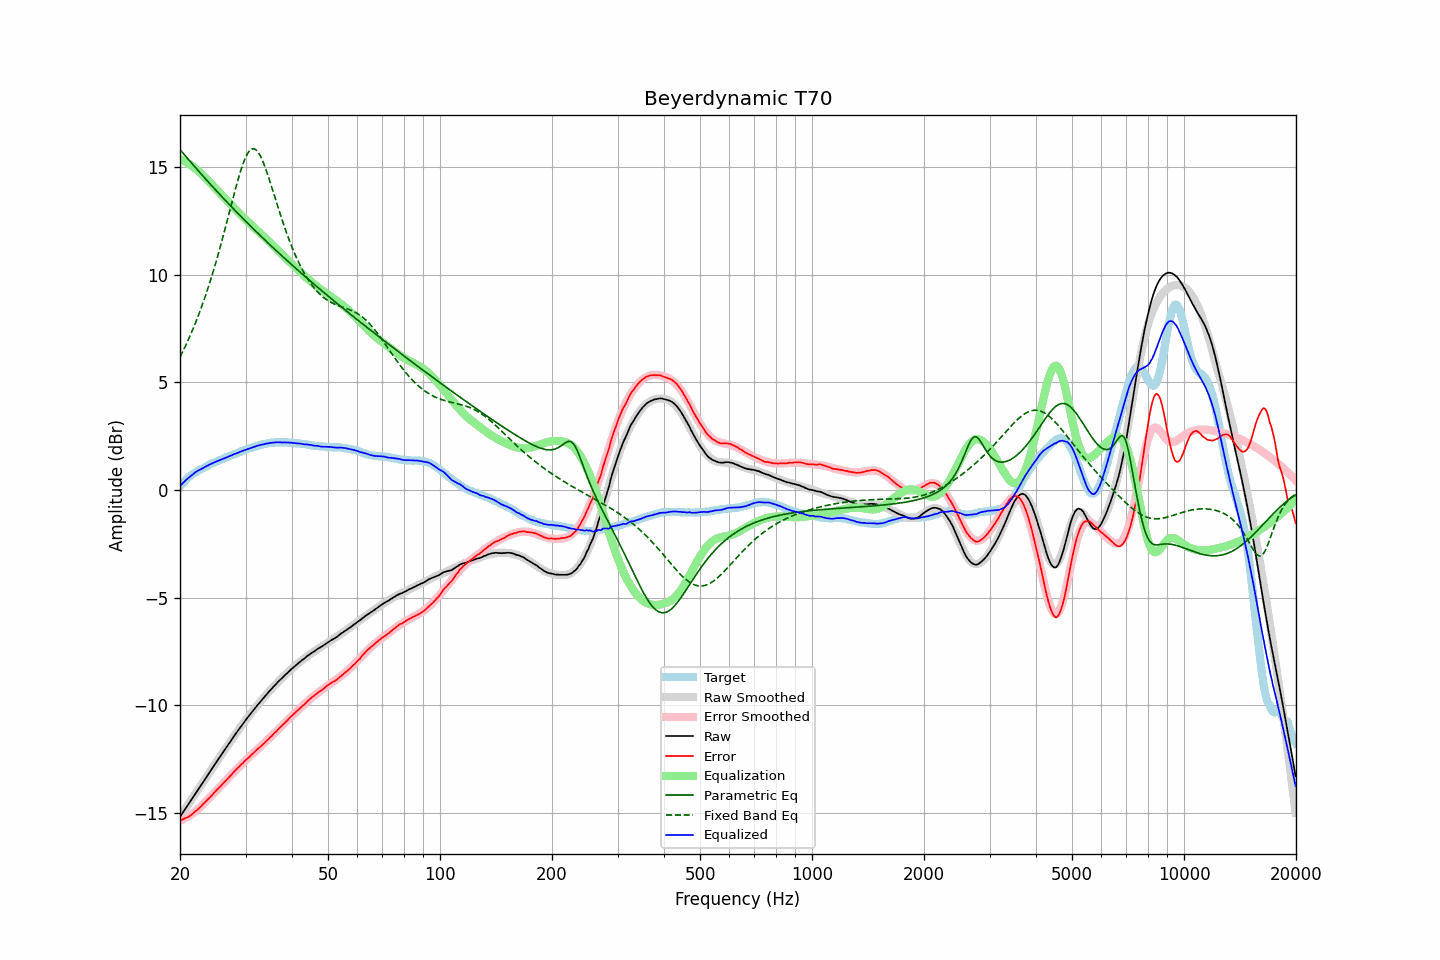

Data behind this chart, as committed beside it:
frequency, raw, error, smoothed, error_smoothed, equalization, parametric_eq, fixed_band_eq, equalized_raw, equalized_smoothed, target
20.00, -15.18, -15.34, -15.18, -15.36, 15.36, 15.80, 6.17, 0.18, 0.18, 0.16
20.20, -15.07, -15.32, -15.07, -15.33, 15.33, 15.72, 6.32, 0.26, 0.26, 0.25
20.40, -14.96, -15.29, -14.95, -15.29, 15.29, 15.63, 6.47, 0.33, 0.34, 0.33
20.61, -14.84, -15.24, -14.84, -15.25, 15.25, 15.54, 6.62, 0.41, 0.41, 0.40
20.81, -14.73, -15.22, -14.73, -15.21, 15.21, 15.45, 6.78, 0.48, 0.48, 0.49
21.02, -14.62, -15.19, -14.62, -15.16, 15.16, 15.37, 6.94, 0.55, 0.54, 0.57
21.23, -14.51, -15.14, -14.51, -15.12, 15.12, 15.28, 7.11, 0.61, 0.61, 0.63
21.44, -14.40, -15.09, -14.40, -15.07, 15.07, 15.20, 7.28, 0.67, 0.67, 0.69
21.66, -14.29, -15.03, -14.29, -15.01, 15.01, 15.11, 7.46, 0.72, 0.73, 0.74
21.87, -14.17, -14.96, -14.17, -14.96, 14.96, 15.02, 7.64, 0.79, 0.78, 0.79
22.09, -14.06, -14.90, -14.06, -14.90, 14.90, 14.94, 7.83, 0.84, 0.84, 0.84
22.31, -13.95, -14.84, -13.95, -14.84, 14.84, 14.85, 8.02, 0.89, 0.89, 0.89
22.54, -13.84, -14.77, -13.84, -14.77, 14.77, 14.77, 8.21, 0.93, 0.93, 0.93
22.76, -13.73, -14.70, -13.72, -14.70, 14.70, 14.68, 8.42, 0.97, 0.97, 0.97
22.99, -13.62, -14.62, -13.61, -14.62, 14.62, 14.60, 8.62, 1.00, 1.01, 1.00
23.22, -13.50, -14.54, -13.50, -14.55, 14.55, 14.52, 8.84, 1.05, 1.05, 1.04
23.45, -13.39, -14.47, -13.38, -14.47, 14.47, 14.43, 9.05, 1.08, 1.09, 1.08
23.69, -13.27, -14.39, -13.27, -14.39, 14.39, 14.35, 9.28, 1.12, 1.12, 1.12
23.92, -13.16, -14.32, -13.16, -14.32, 14.32, 14.27, 9.51, 1.16, 1.16, 1.16
24.16, -13.04, -14.25, -13.05, -14.24, 14.24, 14.19, 9.74, 1.20, 1.20, 1.21
24.40, -12.93, -14.17, -12.93, -14.16, 14.16, 14.10, 9.98, 1.24, 1.23, 1.24
24.65, -12.82, -14.08, -12.82, -14.08, 14.08, 14.02, 10.23, 1.27, 1.26, 1.26
24.89, -12.71, -14.00, -12.71, -14.01, 14.01, 13.94, 10.48, 1.30, 1.30, 1.29
25.14, -12.60, -13.93, -12.60, -13.93, 13.93, 13.86, 10.74, 1.33, 1.33, 1.33
25.39, -12.49, -13.85, -12.49, -13.85, 13.85, 13.78, 11.00, 1.36, 1.36, 1.36
25.65, -12.38, -13.78, -12.38, -13.77, 13.77, 13.70, 11.27, 1.39, 1.40, 1.40
25.91, -12.27, -13.69, -12.27, -13.69, 13.69, 13.62, 11.55, 1.42, 1.43, 1.42
26.16, -12.16, -13.61, -12.16, -13.61, 13.61, 13.54, 11.83, 1.46, 1.46, 1.45
26.43, -12.05, -13.54, -12.05, -13.53, 13.53, 13.46, 12.11, 1.48, 1.49, 1.49
26.69, -11.94, -13.46, -11.94, -13.45, 13.45, 13.38, 12.40, 1.51, 1.52, 1.52
26.96, -11.83, -13.38, -11.83, -13.37, 13.37, 13.31, 12.69, 1.54, 1.55, 1.55
27.23, -11.72, -13.30, -11.72, -13.29, 13.29, 13.23, 12.98, 1.58, 1.58, 1.58
27.50, -11.61, -13.22, -11.61, -13.22, 13.22, 13.15, 13.27, 1.61, 1.61, 1.61
27.77, -11.50, -13.13, -11.50, -13.14, 13.14, 13.07, 13.55, 1.64, 1.64, 1.63
28.05, -11.39, -13.06, -11.39, -13.06, 13.06, 13.00, 13.84, 1.67, 1.67, 1.67
28.33, -11.29, -12.98, -11.29, -12.98, 12.98, 12.92, 14.11, 1.70, 1.70, 1.69
28.62, -11.18, -12.90, -11.18, -12.91, 12.91, 12.84, 14.38, 1.73, 1.73, 1.72
28.90, -11.08, -12.84, -11.08, -12.83, 12.83, 12.77, 14.64, 1.76, 1.76, 1.76
29.19, -10.97, -12.75, -10.97, -12.76, 12.76, 12.69, 14.88, 1.79, 1.79, 1.78
29.48, -10.87, -12.70, -10.87, -12.68, 12.68, 12.62, 15.10, 1.82, 1.81, 1.83
29.78, -10.77, -12.61, -10.77, -12.61, 12.61, 12.54, 15.30, 1.84, 1.84, 1.84
30.08, -10.67, -12.54, -10.67, -12.54, 12.54, 12.47, 15.47, 1.87, 1.87, 1.87
30.38, -10.57, -12.47, -10.57, -12.47, 12.47, 12.39, 15.61, 1.90, 1.90, 1.90
30.68, -10.48, -12.41, -10.48, -12.40, 12.40, 12.32, 15.72, 1.92, 1.92, 1.93
30.99, -10.38, -12.33, -10.38, -12.33, 12.33, 12.24, 15.80, 1.95, 1.95, 1.95
31.30, -10.29, -12.26, -10.29, -12.26, 12.26, 12.17, 15.84, 1.97, 1.98, 1.97
31.61, -10.20, -12.20, -10.19, -12.19, 12.19, 12.10, 15.84, 1.99, 2.00, 2.00
31.93, -10.10, -12.12, -10.10, -12.12, 12.12, 12.02, 15.81, 2.02, 2.02, 2.02
32.24, -10.01, -12.05, -10.01, -12.06, 12.06, 11.95, 15.74, 2.05, 2.05, 2.04
32.57, -9.92, -11.99, -9.92, -11.99, 11.99, 11.88, 15.64, 2.07, 2.07, 2.07
32.89, -9.83, -11.92, -9.83, -11.92, 11.92, 11.81, 15.51, 2.09, 2.09, 2.09
33.22, -9.74, -11.85, -9.74, -11.85, 11.85, 11.74, 15.35, 2.11, 2.11, 2.11
33.55, -9.66, -11.79, -9.65, -11.78, 11.78, 11.66, 15.17, 2.12, 2.13, 2.13
33.89, -9.57, -11.71, -9.57, -11.71, 11.71, 11.59, 14.98, 2.14, 2.14, 2.14
34.23, -9.48, -11.64, -9.48, -11.64, 11.64, 11.52, 14.77, 2.16, 2.16, 2.16
34.57, -9.40, -11.57, -9.40, -11.56, 11.56, 11.45, 14.54, 2.17, 2.17, 2.17
34.92, -9.31, -11.49, -9.31, -11.49, 11.49, 11.38, 14.31, 2.18, 2.18, 2.18
35.27, -9.23, -11.43, -9.23, -11.42, 11.42, 11.31, 14.08, 2.19, 2.19, 2.20
35.62, -9.15, -11.34, -9.15, -11.35, 11.35, 11.24, 13.84, 2.20, 2.20, 2.19
35.97, -9.07, -11.27, -9.07, -11.27, 11.27, 11.17, 13.60, 2.21, 2.20, 2.20
... 635 more rows
